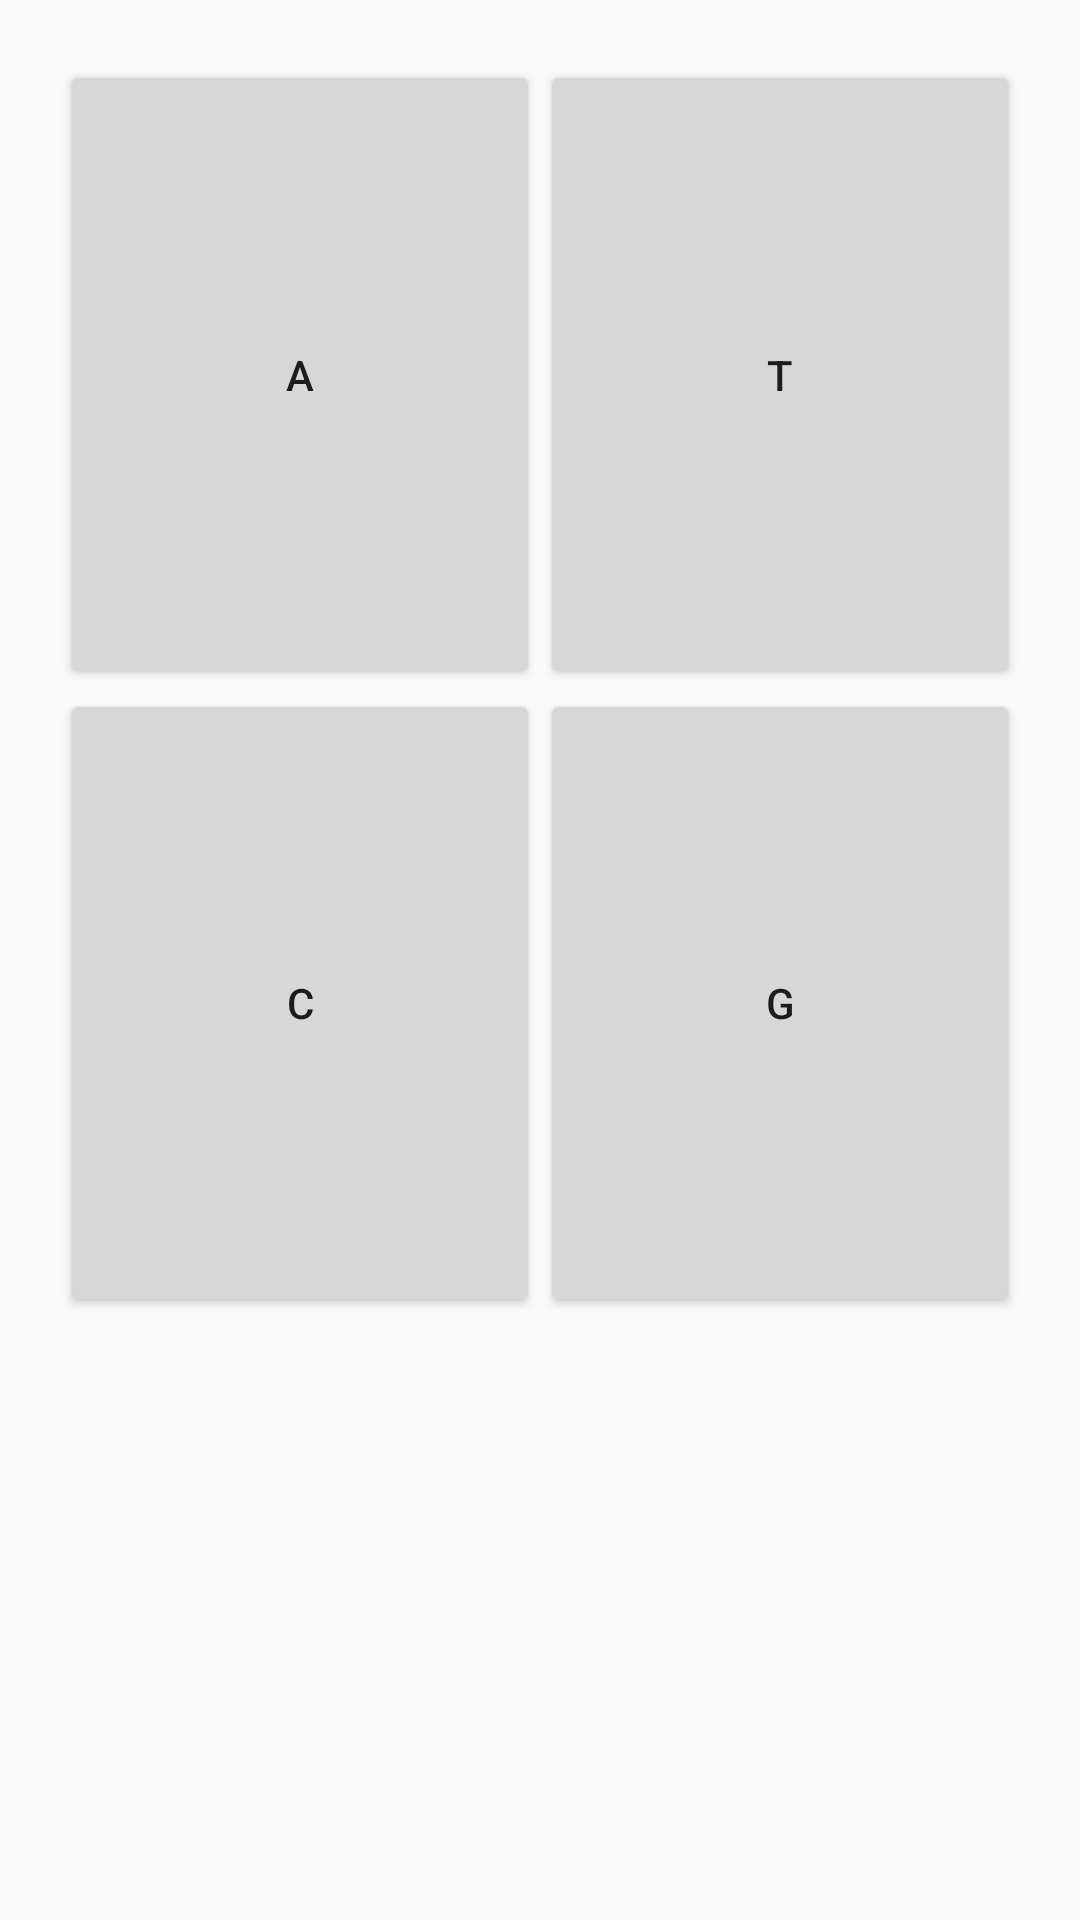

Reconstruct the res/layout file that produces this screen, plus the resources it refers to.
<!-- AndroidManifest.xml: application theme Theme.Design.Light -->
<!-- res/layout/activity_tp_preferences_demo.xml -->
<?xml version="1.0" encoding="utf-8"?>
<TableLayout xmlns:android="http://schemas.android.com/apk/res/android"
    xmlns:app="http://schemas.android.com/apk/res-auto"
    xmlns:tools="http://schemas.android.com/tools"
    android:id="@+id/table_layout"
    android:layout_width="match_parent"
    android:layout_height="match_parent"
    android:padding="20dp"
    tools:context=".TP.TpPreferencesDemoActivity">

    <TableRow
        android:layout_width="match_parent"
        android:layout_height="match_parent"
        android:layout_weight=".3">

        <Button
            android:id="@+id/button_a"
            android:layout_width="0dp"
            android:layout_height="match_parent"
            android:layout_weight=".5"
            android:text="A" />

        <Button
            android:id="@+id/button_t"
            android:layout_width="0dp"
            android:layout_height="match_parent"
            android:layout_weight=".5"
            android:text="T" />
    </TableRow>

    <TableRow
        android:layout_width="match_parent"
        android:layout_height="match_parent"
        android:layout_weight=".3">

        <Button
            android:id="@+id/button_c"
            android:layout_width="0dp"
            android:layout_height="match_parent"
            android:layout_weight=".5"
            android:text="C" />

        <Button
            android:id="@+id/button_g"
            android:layout_width="0dp"
            android:layout_height="match_parent"
            android:layout_weight=".5"
            android:text="G" />
    </TableRow>

    <TableRow
        android:layout_width="match_parent"
        android:layout_height="match_parent"
        android:layout_weight=".3">

        <TextView
            android:id="@+id/champ_de_texte"
            android:layout_width="match_parent"
            android:layout_height="match_parent"
            android:layout_weight="1"
            android:gravity="center" />
    </TableRow>

</TableLayout>
<!-- resources referenced by this layout -->
<resources>

</resources>
